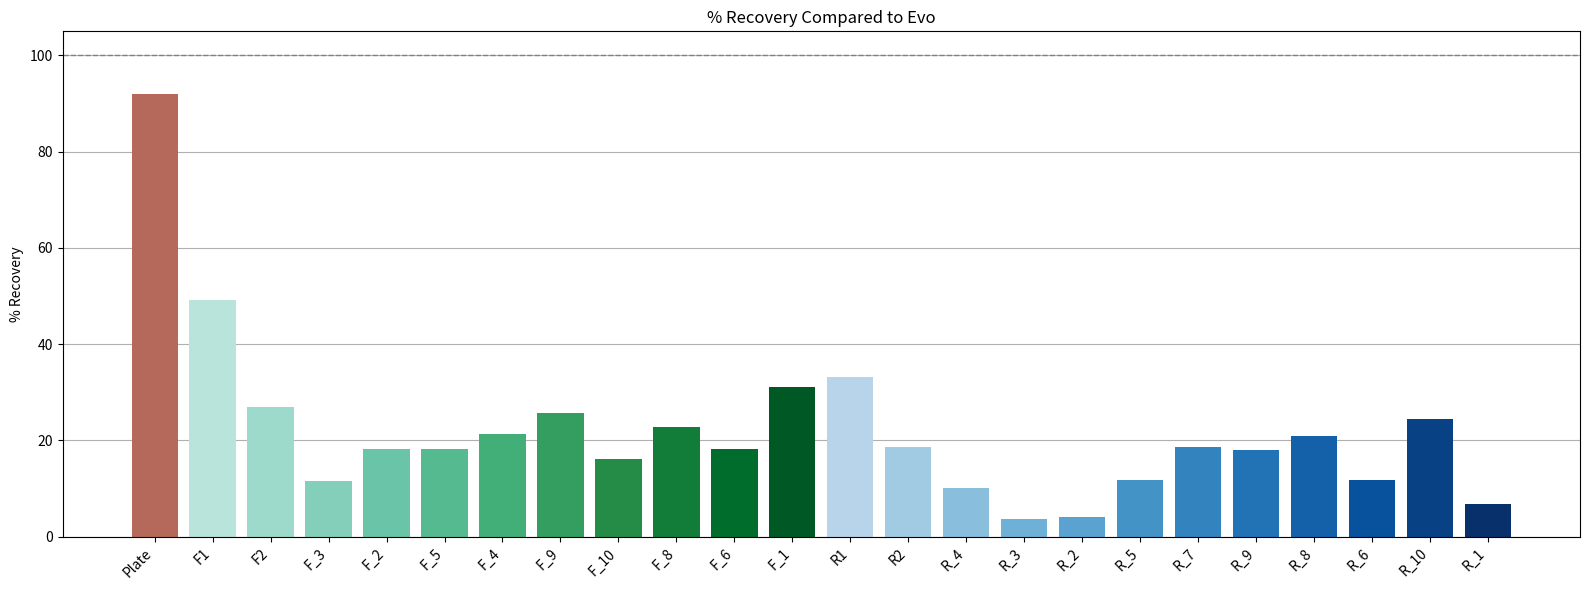

Reproduce this figure in Python.

import matplotlib.pyplot as plt
import numpy as np

# Hardcoded data
conditions = ['Plate_1', 'F1_0', 'F2_0', 'F_3', 'F_2', 'F_5', 'F_4', 'F_9', 'F_10', 'F_8', 'F_6', 'F_1',
              'R1_0', 'R2_0', 'R_4', 'R_3', 'R_2', 'R_5', 'R_7', 'R_9', 'R_8', 'R_6', 'R_10', 'R_1']
percent_recovery = [92.08, 49.18, 27.01, 11.67, 18.29, 18.25, 21.34, 25.75, 16.06, 22.77, 18.25, 31.17,
                    33.27, 18.65, 10.21, 3.59, 3.99, 11.86, 18.63, 17.99, 21.00, 11.86, 24.35, 6.69]

# Prepare gradient sizes
f_total = 12  # F1, F2, F_1 to F_10
r_total = 12  # R1, R2, R_1 to R_10

# Create color gradients following plotting order
f_gradient = plt.cm.BuGn(np.linspace(0.3, 1, f_total))
r_gradient = plt.cm.Blues(np.linspace(0.3, 1, r_total))

# Assign colors dynamically
colors = []
f_count = 0
r_count = 0

for cond in conditions:
    if cond.startswith(('F_', 'F1_', 'F2_')):
        colors.append(f_gradient[f_count])
        f_count += 1
    elif cond.startswith(('R_', 'R1_', 'R2_')):
        colors.append(r_gradient[r_count])
        r_count += 1
    elif cond.startswith('Plate'):
        colors.append('#B5695A')  # red-brown for Plate
    else:
        colors.append('#999999')

# Clean labels
labels = [c.replace('_0', '').replace('Plate_1', 'Plate') for c in conditions]

# Plot
plt.figure(figsize=(16, 6))
plt.bar(labels, percent_recovery, color=colors)
plt.axhline(100, color='grey', linestyle='--', linewidth=1)
plt.ylabel('% Recovery')
plt.title('% Recovery Compared to Evo')
plt.xticks(rotation=45, ha='right')
plt.grid(axis='y')
plt.gca().set_axisbelow(True)
plt.tight_layout()
plt.show()
